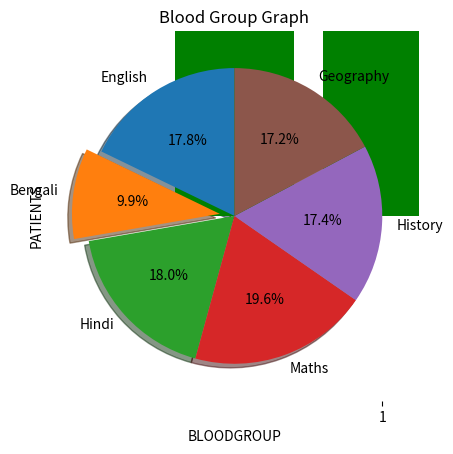

Here is the Python script that generated this plot:
# Problem 1

# Store blood group of 50 different patients (O+,A+,B+,AB+,O-,A-,B-,AB-). Graphically show how mnay patients have O- blood group.



from matplotlib import pyplot as plt



BLOODGROUPS=['O+','A+','B+','AB+','O-','A-','B-','AB-']



 

PATIENTS = [10,8,7,9,6,6,1,3]

  

tick_label = ['O+','A+','B+','AB+','O-','A-','B-','AB-'] 

  

plt.bar(BLOODGROUPS, PATIENTS, tick_label = tick_label, width = 0.8, color = ['green', 'green','green','green','red','green','green','green']) 

  

plt.xlabel('BLOODGROUP') 

plt.ylabel('PATIENTS')  

plt.title('Blood Group Graph')

# Problem 2

# For a certain student Store data of marks obtained by the student in English, Bengali, Hindi, Maths, History and Geography. 

#Graphically represent the data in a pie chart and bring out the slice having least marks. ( No subject should have same marks).



import matplotlib.pyplot as plt

slices = ['English','Bengali','Hindi','Maths','History','Geography']

marks = [90,50,91,99,88,87]

plt.pie(marks,labels=slices,startangle=90,shadow=True,explode=(0,0.1,0,0,0,0),autopct='%1.1f%%')
# Problem 3

# Store height of 50 students in inches. 

#Now while the data was being recorded manually there has been some typing mistake 

# and therefore height of 2 students have been recorded as 172 inch and 2 students have been recorded as 12 inch. 

#Graphically plot and show how you can seggregate correct data from abnormal data. 



import numpy as np

import random as rn

import matplotlib.pyplot as plt



height = np.array([])

    # creating sample data

for i in range(50):

    height = np.append(height , [rn.randint(62,75)])

height[21] = 172

height[13] = 172

height[10] = 2

height[43] = 2

    # sample data created

plt.boxplot(height)

plt.show()
